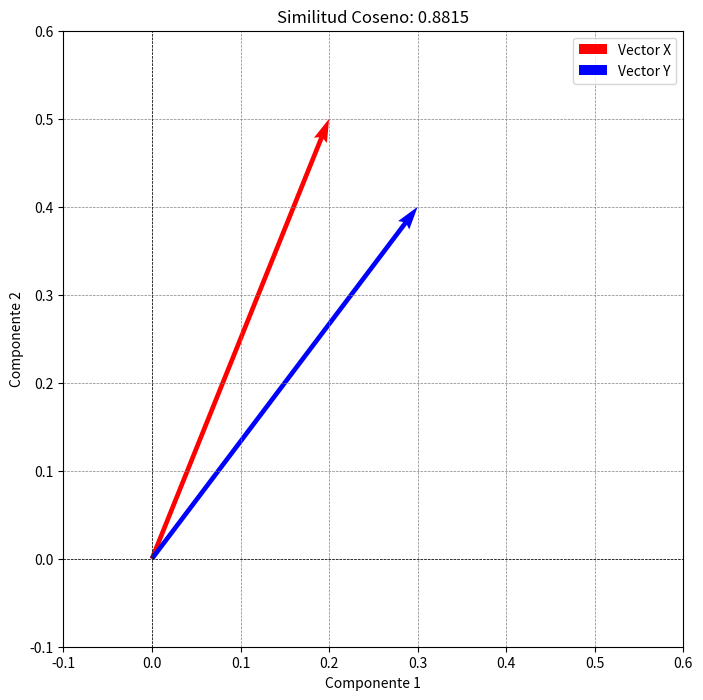

Write the Python code that produced this figure.
import numpy as np
import matplotlib.pyplot as plt

X = np.array([0.2, 0.5, 0.1, 0.0])
Y = np.array([0.3, 0.4, 0.0, 0.2])

def cosine_similarity(x, y):
    dot_product = np.dot(x, y)
    magnitude_x = np.linalg.norm(x)
    magnitude_y = np.linalg.norm(y)
    return dot_product / (magnitude_x * magnitude_y)

similarity = cosine_similarity(X, Y)
print(f"Similitud Coseno: {similarity:.4f}")
X_2D = X[:2]
Y_2D = Y[:2]
plt.figure(figsize=(8, 8))
origin = [0, 0]
plt.quiver(*origin, X_2D[0], X_2D[1], angles='xy', scale_units='xy', scale=1, color='r', label='Vector X')
plt.quiver(*origin, Y_2D[0], Y_2D[1], angles='xy', scale_units='xy', scale=1, color='b', label='Vector Y')
plt.xlim(-0.1, 0.6)
plt.ylim(-0.1, 0.6)
plt.axhline(0, color='black', linewidth=0.5, linestyle='--')
plt.axvline(0, color='black', linewidth=0.5, linestyle='--')
plt.grid(color='gray', linestyle='--', linewidth=0.5)
plt.legend()
plt.title(f"Similitud Coseno: {similarity:.4f}")
plt.xlabel("Componente 1")
plt.ylabel("Componente 2")
plt.show()
